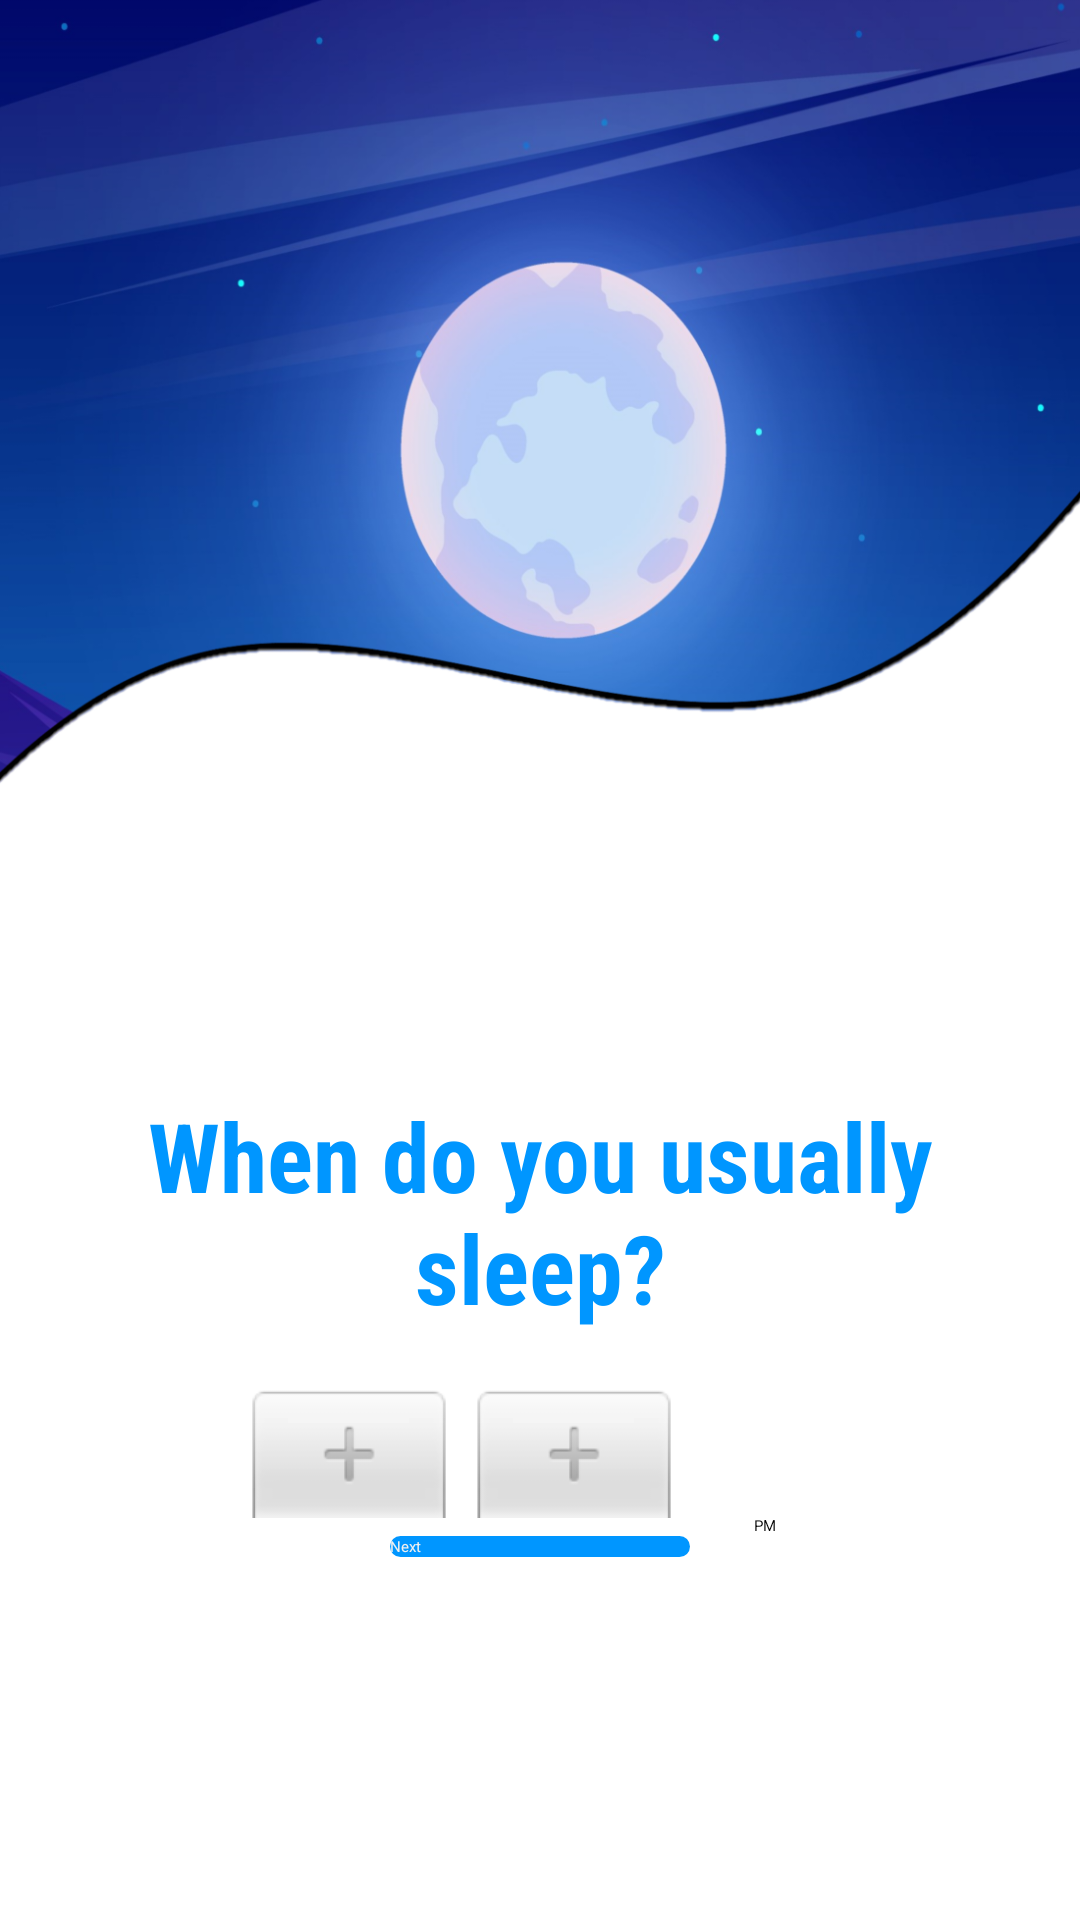

Reconstruct the res/layout file that produces this screen, plus the resources it refers to.
<!-- AndroidManifest.xml: application theme Theme.App.Starting -->
<!-- res/layout/get_sleep_time_fragment.xml -->
<?xml version="1.0" encoding="utf-8"?>
<RelativeLayout xmlns:android="http://schemas.android.com/apk/res/android"
    xmlns:tools="http://schemas.android.com/tools"
    android:layout_width="match_parent"
    android:layout_height="match_parent"
    tools:context=".initialization.GetSleepTime">

    <ImageView
        android:layout_width="match_parent"
        android:layout_height="match_parent"
        android:scaleType="centerCrop"
        android:src="@drawable/sleep_welcome" />

    <LinearLayout
        android:gravity="center"
        android:layout_width="match_parent"
        android:layout_height="match_parent"
        android:orientation="vertical">


        <ImageView
            android:scaleType="centerCrop"
            android:layout_width="match_parent"
            android:layout_height="225dp"/>

        <TextView
            android:id="@+id/sleepTimeText"
        android:textColor="#0096FF"
        android:textStyle="bold"
        android:layout_margin="18dp"
        android:layout_gravity="center_horizontal"
        android:fontFamily="sans-serif-condensed"
        android:textSize="32sp"
        android:text="@string/whenDoYouSleep"
        android:textAlignment="center"
        android:layout_width="wrap_content"
        android:layout_height="wrap_content"
        />
    <TimePicker


        android:id="@+id/timePickerSleep"
        android:datePickerMode="spinner"
        android:layout_width="wrap_content"
        android:timePickerMode="spinner"
        android:layout_height="wrap_content">
    </TimePicker>


        <Button
            android:id="@+id/getSleepBtn"
            android:layout_width="100dp"
            android:layout_height="wrap_content"
            android:background="@drawable/my_blue_btn"
            android:text="@string/next"
            android:textColor="@color/white_text_color">

        </Button>
    </LinearLayout>
</RelativeLayout>
<!-- resources referenced by this layout -->
<resources>
  <color name="white_text_color">#f0f0f0</color>
  <!-- drawable my_blue_btn (drawable) -->
  <?xml version="1.0" encoding="utf-8"?>
  <ripple xmlns:android="http://schemas.android.com/apk/res/android"
      android:color="@color/colorPrimaryDark">
      <item android:id="@android:id/mask">
          <shape android:shape="rectangle">
              <solid android:color="@color/colorPrimaryDark" />
              <corners android:radius="500dp" />
          </shape>
      </item>
  
      <item android:id="@android:id/background">
          <shape android:shape="rectangle">
              <gradient
                  android:angle="90"
                  android:endColor="@color/colorPrimary"
                  android:startColor="@color/colorPrimary"
                  android:type="linear" />
              <corners android:radius="500dp" />
          </shape>
      </item>
  </ripple>
  <!-- drawable sleep_welcome: png bitmap (drawable, 398811 bytes) -->
  <string name="next">Next</string>
  <string name="whenDoYouSleep">When do you usually sleep?</string>
  <style name="Theme.App.Starting" parent="Theme.SplashScreen">
          <item name="android:windowSplashScreenAnimationDuration" tools:targetApi="s">800</item>
          <item name="windowSplashScreenBackground">@color/white_text_color</item>
          <item name="defaultDuration">0</item>
          <item name="windowSplashScreenAnimationDuration">0</item>
          <item name="android:windowSplashScreenAnimatedIcon" tools:targetApi="s">@mipmap/new_launcher_icon_light_blue_round</item>
          <item name="postSplashScreenTheme">@style/Theme.AppCompat.Light.DarkActionBar</item>
      </style>
  <color name="colorPrimaryDark">#0000FF</color>
  <color name="colorPrimary">#0096FF</color>
</resources>
